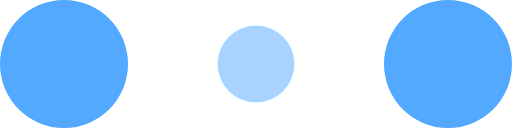
t = 0.00 s
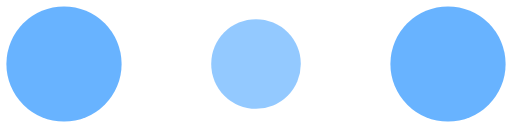
t = 0.10 s
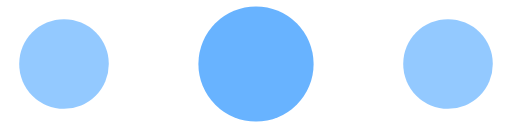
t = 0.30 s
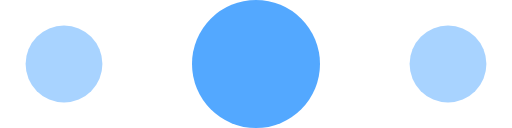
t = 0.40 s
t = 0.50 s: frame unchanged from t = 0.30 s, image omitted
t = 0.70 s: frame unchanged from t = 0.10 s, image omitted

The animated SVG that drew these frames (rendered in a browser with its animation timeline set to each time). Animation: 6 SMIL elements (animate=6); one cycle of 0.80 s, repeats indefinitely.

<!-- By Sam Herbert (@sherb), for everyone. More @ http://goo.gl/7AJzbL -->
<svg width="120" height="12" viewBox="0 0 120 30" xmlns="http://www.w3.org/2000/svg" fill="#53A8FF">
    <circle cx="15" cy="15" r="15">
        <animate attributeName="r" from="15" to="15"
                 begin="0s" dur="0.8s"
                 values="15;9;15" calcMode="linear"
                 repeatCount="indefinite" />
        <animate attributeName="fill-opacity" from="1" to="1"
                 begin="0s" dur="0.8s"
                 values="1;.5;1" calcMode="linear"
                 repeatCount="indefinite" />
    </circle>
    <circle cx="60" cy="15" r="9" fill-opacity="0.3">
        <animate attributeName="r" from="9" to="9"
                 begin="0s" dur="0.8s"
                 values="9;15;9" calcMode="linear"
                 repeatCount="indefinite" />
        <animate attributeName="fill-opacity" from="0.5" to="0.5"
                 begin="0s" dur="0.8s"
                 values=".5;1;.5" calcMode="linear"
                 repeatCount="indefinite" />
    </circle>
    <circle cx="105" cy="15" r="15">
        <animate attributeName="r" from="15" to="15"
                 begin="0s" dur="0.8s"
                 values="15;9;15" calcMode="linear"
                 repeatCount="indefinite" />
        <animate attributeName="fill-opacity" from="1" to="1"
                 begin="0s" dur="0.8s"
                 values="1;.5;1" calcMode="linear"
                 repeatCount="indefinite" />
    </circle>
</svg>
